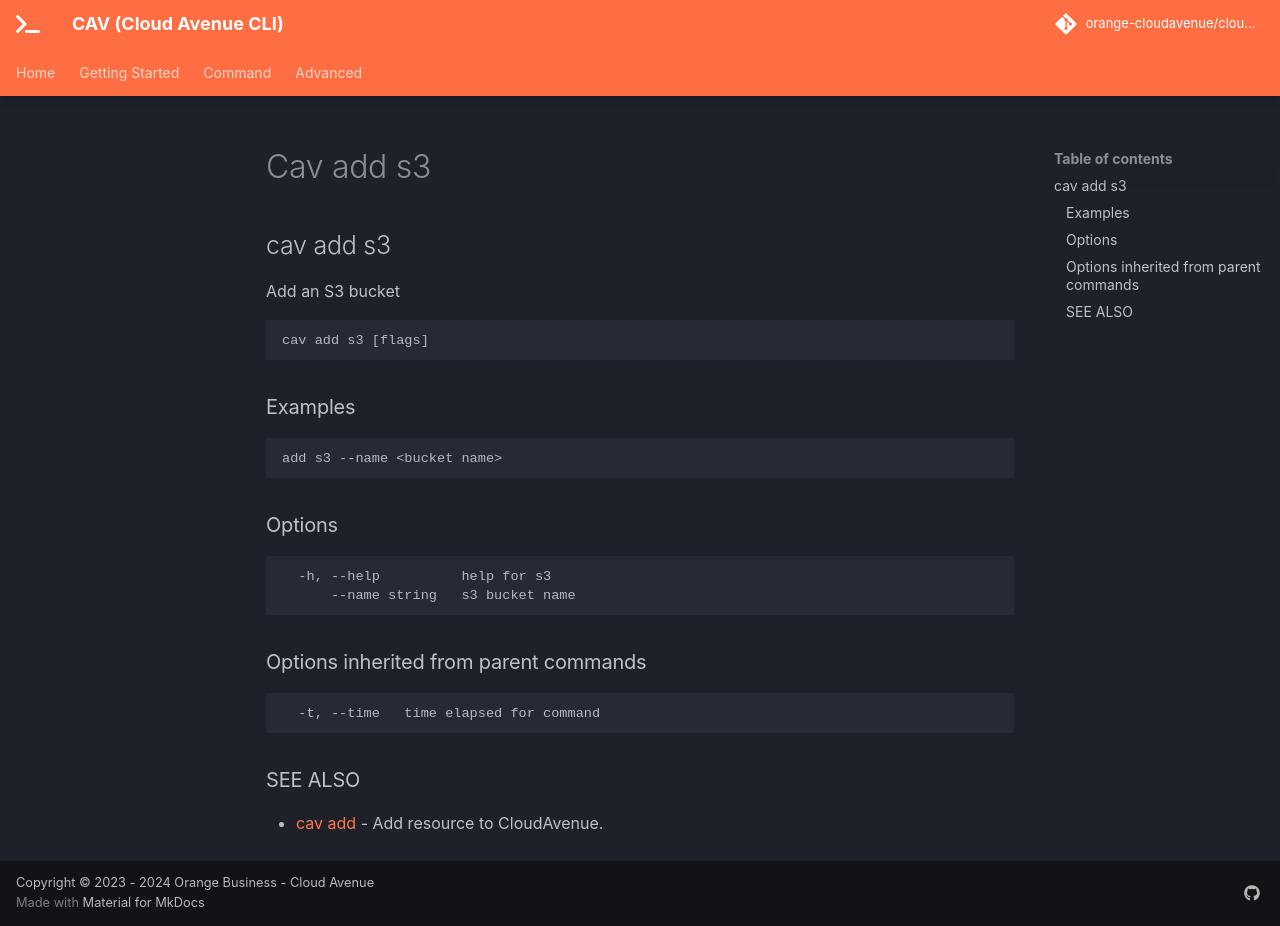

repository: orange-cloudavenue/cloudavenue-cli · page: command/cav_add_s3/index.html · generator: mkdocs

## cav add s3

Add an S3 bucket

```
cav add s3 [flags]
```

### Examples

```
add s3 --name <bucket name>
```

### Options

```
  -h, --help          help for s3
      --name string   s3 bucket name
```

### Options inherited from parent commands

```
  -t, --time   time elapsed for command
```

### SEE ALSO

* [cav add](cav_add.md)	 - Add resource to CloudAvenue.
